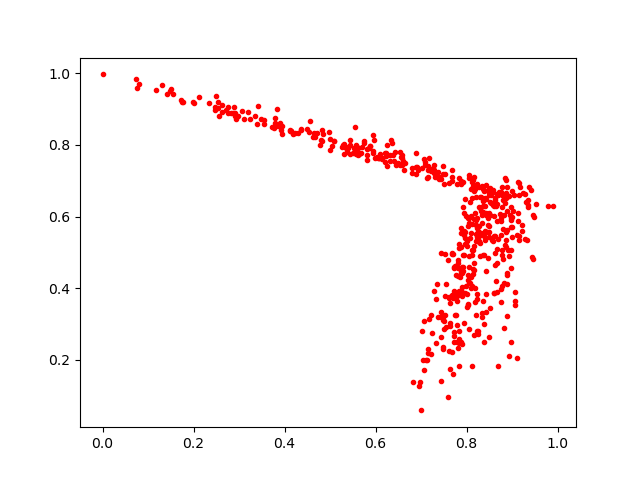

The file beside this chart, header and first rows:
0.78125685, 0.38884655
0.8074, 0.4147
0.8061, 0.7078
0.8594, 0.386
0.8423, 0.4478
0.2333, 0.9161
0.6261, 0.7407
0.7093, 0.7428
0.3425, 0.9076
0.07564, 0.9593
0.5968, 0.8138
0.7875, 0.448
0.7629, 0.2951
0.7725, 0.2504
0.7886, 0.5162
0.796, 0.5234
0.8994, 0.5713
0.6084, 0.7629
0.8666, 0.6633
0.4661, 0.8213
0.8121, 0.6971
0.8384, 0.3004
0.7166, 0.7644
0.7931, 0.4477
0.8851, 0.5198
0.2556, 0.8806
0.7124, 0.7084
0.7884, 0.5551
0.7394, 0.7061
0.3779, 0.8621
0.4705, 0.8324
0.6576, 0.7623
0.7627, 0.1743
0.8218, 0.6848
0.6135, 0.7644
0.508, 0.8115
0.8679, 0.6611
0.8059, 0.582
0.8819, 0.2893
0.7444, 0.3202
0.8239, 0.6915
0.8597, 0.5442
0.8037, 0.4214
0.8033, 0.3544
0.8236, 0.3697
0.826, 0.2715
0.2545, 0.9205
0.2502, 0.938
0.8031, 0.4358
0.7338, 0.3693
0.3892, 0.8618
0.8228, 0.5965
0.8532, 0.6392
0.8637, 0.6281
0.4656, 0.833
0.831, 0.5542
0.8128, 0.5067
0.7921, 0.4929
0.8072, 0.64
0.7935, 0.3015
0.7176, 0.7325
... 486 more rows
